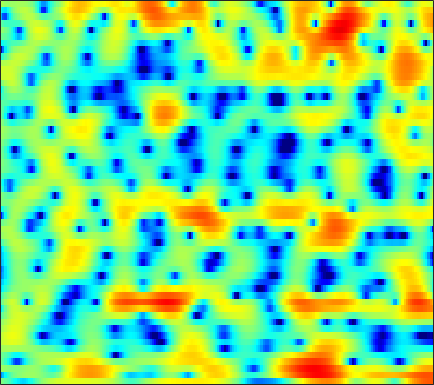

Data behind this chart, as committed beside it:
0.084355, -0.38876, -1.033, -1.7246, -2.2793, -3.0796, -3.8973, -4.5006, -5.2643, -5.885, -6.1489, -6.0075, -5.4053, -4.5245, -3.7726, -2.7735, -1.8094, -1.1518, -0.35765, 0.33449, 0.93882, 1.3398, 1.8011, 2.1763
-8.87, -6.804, -4.602, -3.007, -2.112, -1.216, -0.5688, -0.2092, 0.1588, 0.4316, 0.6388, 0.7547, 0.8711, 0.9438, 0.9632, 0.9263, 0.8094, 0.666, 0.3964, 0.03416, -0.3992, -0.7349, -1.129, -1.342
1.222, 0.9476, 0.6442, 0.3943, 0.2537, 0.1231, 0.05534, 0.04797, 0.1003, 0.2091, 0.3479, 0.4585, 0.6084, 0.7327, 0.7892, 0.7898, 0.687, 0.524, 0.1749, -0.3358, -1.021, -1.64, -2.551, -3.402
-0.5633, -1.325, -2.556, -4.092, -5.495, -7.761, -10.41, -12.01, -11.73, -9.265, -6.726, -5.137, -3.422, -2.075, -1.263, -0.3982, 0.2618, 0.6409, 1.025, 1.302, 1.499, 1.617, 1.754, 1.896
-0.4741, -0.7698, -1.331, -2.056, -2.676, -3.523, -4.23, -4.525, -4.482, -3.943, -3.1, -2.412, -1.535, -0.7577, -0.2522, 0.3073, 0.7424, 0.993, 1.243, 1.413, 1.516, 1.557, 1.58, 1.569
0.9237, 1.166, 1.365, 1.457, 1.469, 1.43, 1.363, 1.31, 1.234, 1.161, 1.09, 1.024, 0.9161, 0.7688, 0.6318, 0.4069, 0.1521, -0.04963, -0.3164, -0.5686, -0.8074, -0.9802, -1.212, -1.472
2.259, 2.63, 3.022, 3.296, 3.425, 3.496, 3.453, 3.352, 3.116, 2.757, 2.267, 1.809, 1.066, 0.1455, -0.6637, -1.921, -3.339, -4.459, -5.855, -6.854, -7.177, -7.005, -6.508, -5.987
2.131, 2.649, 3.208, 3.615, 3.825, 3.975, 3.971, 3.87, 3.594, 3.142, 2.5, 1.882, 0.8479, -0.4603, -1.665, -3.65, -6.219, -8.696, -13.02, -17.41, -15.75, -12.97, -10.24, -8.469
1.116, 1.739, 2.418, 2.933, 3.219, 3.478, 3.582, 3.558, 3.391, 3.075, 2.596, 2.128, 1.358, 0.4315, -0.3548, -1.502, -2.73, -3.646, -4.767, -5.675, -6.324, -6.646, -6.909, -7.085
0.4345, 0.9622, 1.623, 2.192, 2.549, 2.92, 3.16, 3.249, 3.245, 3.115, 2.854, 2.582, 2.109, 1.531, 1.034, 0.2934, -0.5311, -1.194, -2.151, -3.195, -4.323, -5.234, -6.585, -8.121
-1.685, -0.8251, 0.2801, 1.252, 1.843, 2.437, 2.829, 3.005, 3.091, 3.044, 2.896, 2.733, 2.471, 2.14, 1.843, 1.395, 0.8578, 0.3758, -0.4213, -1.398, -2.594, -3.688, -5.434, -7.577
-5.304, -2.855, -0.5853, 0.9492, 1.767, 2.443, 2.734, 2.737, 2.475, 1.98, 1.411, 1.061, 0.8305, 0.913, 1.12, 1.435, 1.647, 1.676, 1.505, 1.069, 0.3066, -0.4672, -1.721, -3.215
-1.021, -0.03614, 1.181, 2.107, 2.576, 2.877, 2.713, 2.235, 1.045, -1.034, -4.582, -9.133, -14.7, -6.977, -3.285, -0.2459, 1.566, 2.396, 2.995, 3.088, 2.778, 2.299, 1.314, -0.01641
-2.486, -1.527, -0.4228, 0.4732, 0.9482, 1.32, 1.381, 1.182, 0.65, -0.1384, -1.083, -1.68, -1.875, -1.255, -0.4606, 0.67, 1.629, 2.153, 2.587, 2.701, 2.532, 2.214, 1.504, 0.4909
-5.783, -4.482, -3.067, -1.901, -1.174, -0.4302, 0.09533, 0.3669, 0.577, 0.6723, 0.7223, 0.7539, 0.8248, 0.9887, 1.156, 1.387, 1.612, 1.762, 1.888, 1.911, 1.798, 1.614, 1.245, 0.6983
-7.054, -5.923, -4.465, -3.182, -2.342, -1.374, -0.609, -0.1475, 0.3003, 0.577, 0.7377, 0.7955, 0.7994, 0.7493, 0.703, 0.6626, 0.6602, 0.6949, 0.7849, 0.9217, 1.057, 1.143, 1.219, 1.213
-9.372, -7.635, -5.568, -3.813, -2.731, -1.541, -0.633, -0.1355, 0.3089, 0.5185, 0.4718, 0.2917, -0.1207, -0.7312, -1.274, -1.996, -2.532, -2.678, -2.415, -1.709, -0.7885, -0.07623, 0.7791, 1.493
-10.21, -7.989, -5.626, -3.746, -2.579, -1.346, -0.4255, 0.04267, 0.4046, 0.4687, 0.1826, -0.2756, -1.263, -2.765, -4.377, -7.538, -12.91, -18.79, -13.41, -7.624, -4.109, -2.212, -0.3167, 1.118
-7.445, -6.278, -4.706, -3.29, -2.352, -1.296, -0.5005, -0.06477, 0.2756, 0.3169, 0.08966, -0.2875, -1.067, -2.154, -3.163, -4.662, -5.984, -6.498, -6.176, -4.949, -3.41, -2.312, -0.9487, 0.2923
-7.308, -5.891, -4.194, -2.699, -1.758, -0.7207, 0.04571, 0.4685, 0.8218, 0.9303, 0.8343, 0.6384, 0.2193, -0.3426, -0.8148, -1.466, -2.084, -2.461, -2.807, -2.977, -2.898, -2.697, -2.197, -1.399
-6.738, -4.75, -2.72, -1.176, -0.2554, 0.6822, 1.365, 1.703, 1.96, 2.035, 1.915, 1.731, 1.371, 0.8857, 0.4524, -0.2188, -1.018, -1.718, -2.826, -4.194, -5.897, -7.212, -8.251, -7.202
-2.281, -1.37, -0.2373, 0.6789, 1.215, 1.731, 2.04, 2.135, 2.088, 1.906, 1.58, 1.261, 0.7895, 0.2694, -0.1602, -0.7803, -1.489, -2.146, -3.263, -4.795, -6.992, -9.124, -11.86, -10.13
0.6052, 0.9365, 1.332, 1.647, 1.785, 1.823, 1.643, 1.377, 0.832, 0.05774, -0.8313, -1.543, -2.434, -3.082, -3.367, -3.502, -3.473, -3.415, -3.352, -3.322, -3.305, -3.227, -2.803, -2.062
1.401, 1.544, 1.701, 1.782, 1.767, 1.575, 1.115, 0.5452, -0.5636, -2.194, -4.459, -6.64, -10.19, -12.75, -12, -9.481, -7.358, -6.106, -4.769, -3.644, -2.574, -1.794, -0.7546, 0.2541
-0.8169, -0.5762, 0.004982, 0.6, 0.9424, 1.133, 0.9616, 0.5298, -0.4619, -2.01, -4.245, -6.328, -9.635, -11.93, -11.84, -10.47, -9.308, -8.591, -7.596, -6.251, -4.478, -2.999, -1.187, 0.4271
-13.26, -8.595, -4.217, -1.552, -0.2782, 0.7587, 1.24, 1.285, 0.969, 0.3124, -0.6756, -1.56, -2.867, -4.261, -5.363, -7.188, -9.772, -13.08, -22.99, -16.83, -9.07, -5.676, -2.545, -0.2672
-4.428, -3.824, -2.402, -1.013, -0.1624, 0.721, 1.263, 1.495, 1.562, 1.389, 1.004, 0.5599, -0.1583, -1.065, -1.867, -3.088, -4.445, -5.409, -6.188, -5.949, -4.806, -3.714, -2.353, -1.089
-0.07517, -0.2402, -0.2057, -0.01517, 0.2151, 0.564, 0.9351, 1.18, 1.45, 1.595, 1.626, 1.563, 1.353, 1.008, 0.677, 0.1715, -0.3834, -0.7781, -1.283, -1.686, -2.083, -2.401, -2.831, -3.287
0.2892, -0.3071, -0.9943, -1.417, -1.46, -1.187, -0.5609, -0.005522, 0.7416, 1.41, 1.922, 2.215, 2.437, 2.515, 2.477, 2.314, 2.032, 1.732, 1.197, 0.473, -0.5526, -1.611, -3.595, -6.874
-1.925, -3.513, -6.364, -9.659, -10.92, -8.667, -5.495, -3.566, -1.61, -0.1835, 0.8351, 1.402, 1.96, 2.337, 2.514, 2.631, 2.628, 2.525, 2.273, 1.819, 1.182, 0.5477, -0.5171, -1.688
-3.03, -4.512, -6.985, -9.615, -10.48, -9.082, -6.597, -5, -3.316, -2.143, -1.273, -0.8071, -0.3058, 0.08938, 0.362, 0.7108, 1.034, 1.264, 1.509, 1.672, 1.731, 1.704, 1.615, 1.507
-1.653, -2.16, -2.846, -3.415, -3.685, -3.756, -3.605, -3.42, -3.224, -3.115, -3.175, -3.292, -3.507, -3.59, -3.439, -2.859, -1.94, -1.135, -0.09541, 0.8351, 1.566, 1.998, 2.429, 2.701
-0.341, -0.531, -0.8754, -1.273, -1.59, -1.965, -2.365, -2.668, -3.189, -3.864, -4.942, -6.087, -8.403, -11.76, -13.84, -11.12, -6.725, -4.171, -1.604, 0.2564, 1.612, 2.361, 3.073, 3.492
0.04357, -0.21, -0.7257, -1.389, -1.933, -2.644, -3.248, -3.599, -3.988, -4.429, -5.075, -5.8, -7.133, -8.629, -9.118, -7.647, -4.885, -2.893, -0.6742, 1.024, 2.293, 2.994, 3.617, 3.943
-0.3625, -0.9394, -2.081, -3.644, -5.072, -7.169, -8.616, -8.688, -7.55, -6.152, -4.946, -4.267, -3.531, -2.894, -2.356, -1.494, -0.4692, 0.3201, 1.343, 2.242, 2.951, 3.355, 3.69, 3.796
-0.4976, -1.258, -2.738, -4.877, -7.108, -11.53, -17.78, -16.23, -10.51, -6.875, -4.54, -3.245, -1.944, -0.9265, -0.2796, 0.4569, 1.092, 1.508, 1.981, 2.352, 2.622, 2.748, 2.849, 2.837
0.1971, -0.3413, -1.202, -2.248, -3.062, -4.032, -4.558, -4.542, -3.964, -3.037, -2.034, -1.313, -0.4834, 0.2094, 0.6183, 1.035, 1.287, 1.39, 1.384, 1.244, 1.021, 0.8312, 0.6337, 0.576
1.094, 0.8212, 0.4037, -0.04496, -0.3706, -0.6875, -0.8619, -0.8635, -0.7049, -0.3984, 0.009479, 0.3124, 0.7238, 1.056, 1.23, 1.334, 1.247, 1.018, 0.4644, -0.4216, -1.673, -2.787, -4.249, -4.803
1.359, 1.129, 0.6818, 0.2478, -0.03726, -0.2979, -0.3943, -0.3471, -0.1901, 0.05419, 0.3356, 0.5602, 0.8614, 1.129, 1.299, 1.41, 1.338, 1.087, 0.4231, -0.7637, -2.77, -5.104, -10.32, -17.02
0.4351, -0.2, -1.356, -2.59, -3.337, -3.844, -3.638, -3.219, -2.642, -2.179, -1.881, -1.665, -1.357, -0.8706, -0.3787, 0.3091, 0.9151, 1.228, 1.386, 1.21, 0.7059, 0.2265, -0.3806, -0.5419
-0.7087, -2.069, -4.69, -9.131, -14.84, -19.54, -11.19, -8.288, -6.313, -5.797, -6.359, -7.351, -8.72, -7.927, -5.851, -2.926, -0.6384, 0.6718, 1.918, 2.707, 3.188, 3.387, 3.498, 3.513
-0.7567, -1.673, -3.226, -5.04, -6.2, -6.926, -6.504, -5.932, -5.57, -5.897, -7.179, -8.923, -11.71, -10.93, -7.735, -3.938, -1.179, 0.3767, 1.905, 2.981, 3.692, 4.011, 4.224, 4.176
-1.234, -1.397, -1.682, -1.982, -2.176, -2.377, -2.493, -2.583, -2.735, -2.959, -3.24, -3.412, -3.414, -2.962, -2.342, -1.248, -0.06377, 0.7619, 1.741, 2.515, 3.037, 3.273, 3.372, 3.219
-3.004, -2.304, -1.524, -0.968, -0.7155, -0.5045, -0.4581, -0.5115, -0.6399, -0.8391, -1.048, -1.165, -1.216, -1.075, -0.8393, -0.358, 0.2603, 0.7567, 1.417, 1.977, 2.39, 2.575, 2.604, 2.387
-4.479, -2.561, -0.8187, 0.2581, 0.7686, 1.128, 1.187, 1.075, 0.7173, 0.1631, -0.5243, -1.072, -1.732, -2.148, -2.167, -1.782, -1.028, -0.3361, 0.559, 1.333, 1.922, 2.208, 2.367, 2.24
-0.4028, 0.4959, 1.446, 2.103, 2.4, 2.515, 2.332, 1.989, 1.216, 0.05646, -1.578, -3.202, -6.04, -9.363, -10.55, -8.314, -5.191, -3.298, -1.402, -0.03983, 0.9031, 1.387, 1.789, 1.914
2.483, 2.642, 2.836, 2.97, 2.976, 2.835, 2.471, 2.018, 1.15, -0.08176, -1.793, -3.484, -6.309, -9.48, -10.63, -8.93, -6.308, -4.702, -3.089, -1.931, -1.081, -0.5916, -0.08955, 0.2741
2.901, 2.848, 2.848, 2.843, 2.809, 2.69, 2.434, 2.135, 1.581, 0.8288, -0.1036, -0.8819, -1.931, -2.844, -3.335, -3.688, -3.788, -3.809, -3.826, -3.839, -3.756, -3.548, -3.051, -2.362
1.607, 1.603, 1.785, 2.045, 2.249, 2.457, 2.554, 2.536, 2.388, 2.09, 1.667, 1.281, 0.6822, 0.01438, -0.5492, -1.406, -2.428, -3.391, -5.024, -7.161, -9.48, -10.27, -8.741, -6.08
-3.304, -2.677, -1.415, -0.1483, 0.6563, 1.478, 2.059, 2.358, 2.59, 2.656, 2.591, 2.452, 2.137, 1.666, 1.194, 0.3574, -0.7951, -1.929, -3.973, -6.843, -10.67, -12.52, -9.799, -6.069
-16.91, -9.922, -5.472, -2.924, -1.667, -0.4892, 0.2957, 0.7164, 1.138, 1.463, 1.694, 1.81, 1.883, 1.815, 1.674, 1.332, 0.7843, 0.247, -0.5548, -1.375, -2.028, -2.238, -2.074, -1.513
-4.631, -4.317, -3.584, -2.879, -2.465, -2.134, -1.974, -1.89, -1.686, -1.283, -0.6888, -0.1674, 0.5234, 1.104, 1.418, 1.669, 1.744, 1.69, 1.508, 1.239, 0.9657, 0.7739, 0.5745, 0.443
-0.5964, -0.8858, -1.288, -1.803, -2.338, -3.373, -4.837, -6.159, -7.568, -7.053, -4.758, -2.906, -0.8584, 0.6884, 1.536, 2.326, 2.81, 3.007, 3.039, 2.89, 2.592, 2.264, 1.69, 0.9695
0.8365, 0.3368, -0.3534, -1.139, -1.913, -3.343, -5.559, -7.987, -12.39, -11.42, -6.203, -3.344, -0.6383, 1.216, 2.196, 3.102, 3.613, 3.798, 3.836, 3.662, 3.247, 2.787, 1.911, 0.6293
-1.154, -1.867, -2.432, -2.568, -2.544, -2.479, -2.515, -2.551, -2.424, -1.862, -0.8661, -0.02358, 1.034, 1.871, 2.323, 2.687, 2.792, 2.723, 2.541, 2.243, 1.862, 1.518, 0.968, 0.1917
-7.083, -10.93, -11.52, -7.234, -4.765, -2.575, -1.145, -0.4209, 0.3532, 0.9892, 1.498, 1.8, 2.057, 2.079, 1.942, 1.489, 0.7973, 0.1524, -0.8121, -1.58, -1.806, -1.641, -1.159, -0.6107
-3.705, -5.343, -5.718, -4.05, -2.617, -0.9651, 0.2309, 0.9036, 1.55, 1.953, 2.151, 2.179, 2.023, 1.598, 1.036, -0.1105, -1.859, -3.689, -7.323, -12.63, -13.09, -9.152, -5.25, -2.702
1.559, 1.156, 0.8116, 0.6992, 0.7499, 0.8801, 0.9956, 1.094, 1.177, 1.218, 1.216, 1.149, 0.9224, 0.4807, -0.04865, -1.051, -2.545, -4.03, -6.271, -8.405, -8.58, -7.313, -5.27, -3.459
